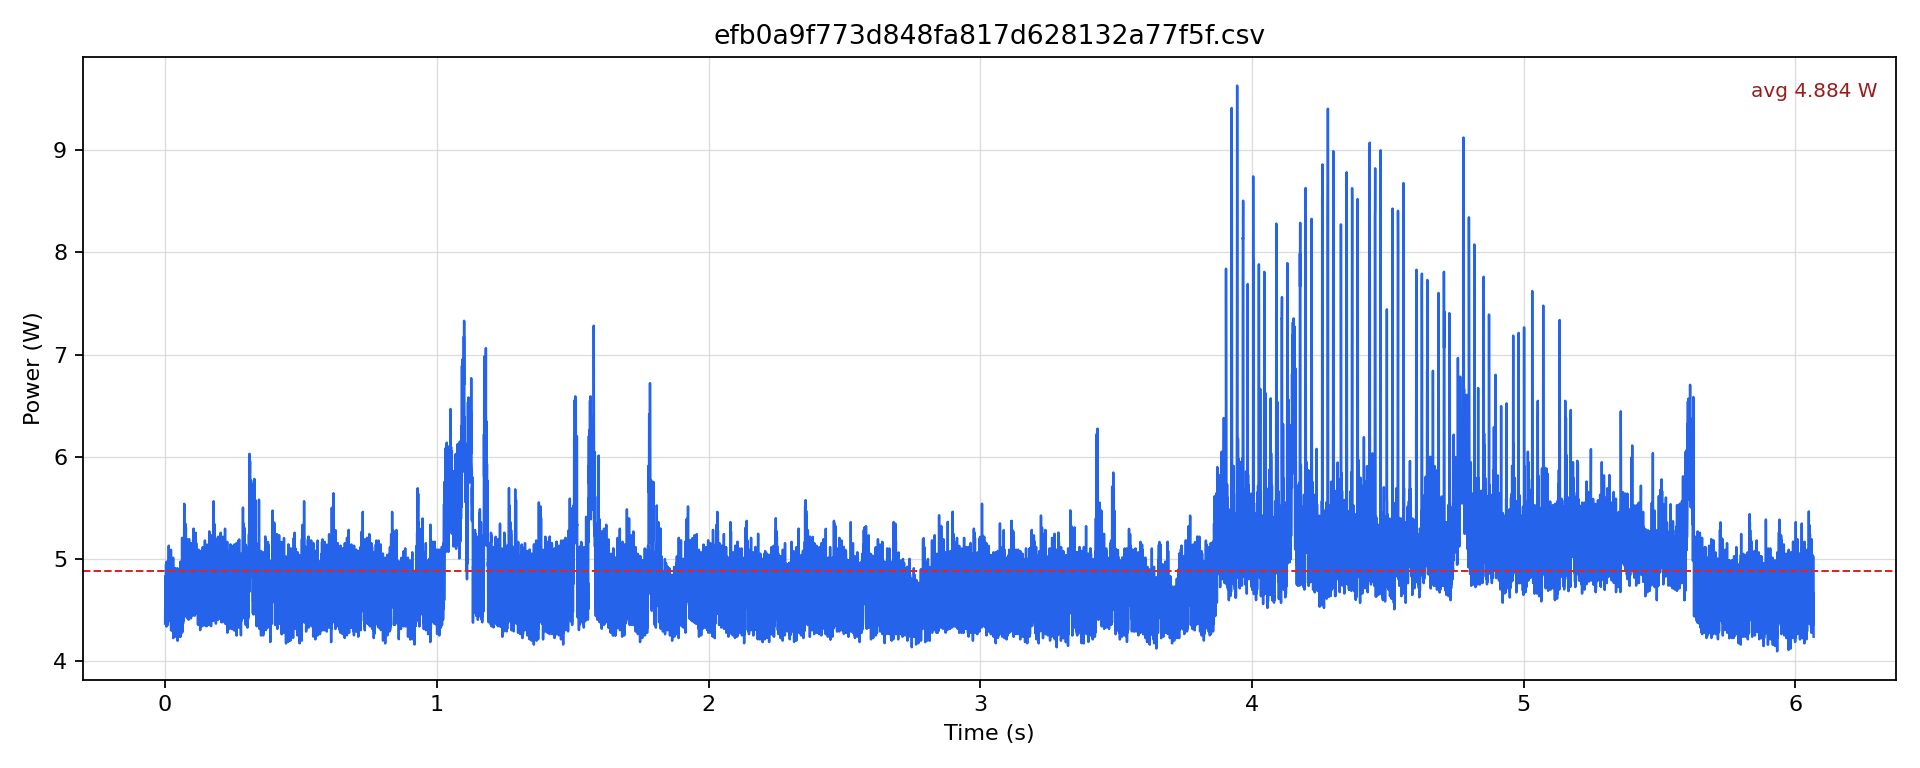

The table this chart was drawn from, first rows:
timestamp [us], current [mA], voltage [mV], power [W]
0.0, 356.8, 12250, 4.371
500.0, 374.7, 12250, 4.591
1000, 394.8, 12247, 4.835
1500, 394.8, 12248, 4.835
2000, 360, 12251, 4.41
2500, 365.2, 12248, 4.474
3000, 376.8, 12246, 4.615
3500, 404.3, 12245, 4.95
4000, 354.7, 12248, 4.344
4500, 372.6, 12246, 4.563
5000, 374.7, 12243, 4.588
5500, 406.4, 12247, 4.977
6000, 354.7, 12249, 4.345
6500, 365.2, 12253, 4.475
7000, 373.7, 12253, 4.579
7500, 394.8, 12251, 4.836
8000, 362.1, 12254, 4.437
8500, 364.2, 12251, 4.462
9000, 377.9, 12249, 4.629
9500, 393.7, 12246, 4.822
10000, 355.8, 12247, 4.357
10500, 372.6, 12248, 4.564
11000, 382.1, 12245, 4.679
11500, 403.2, 12245, 4.937
12000, 375.8, 12247, 4.603
12500, 385.3, 12244, 4.717
13000, 393.7, 12246, 4.821
13500, 419, 12248, 5.132
14000, 369.5, 12247, 4.525
14500, 384.2, 12248, 4.706
15000, 394.8, 12246, 4.834
15500, 401.1, 12246, 4.912
16000, 362.1, 12248, 4.435
16500, 368.4, 12248, 4.512
17000, 380, 12247, 4.654
17500, 391.6, 12247, 4.796
18000, 358.9, 12247, 4.396
18500, 364.2, 12248, 4.461
19000, 379, 12247, 4.641
19500, 403.2, 12245, 4.937
20000, 358.9, 12249, 4.396
20500, 364.2, 12249, 4.461
21000, 386.3, 12247, 4.731
21500, 415.8, 12244, 5.091
22000, 351.6, 12245, 4.305
22500, 369.5, 12246, 4.524
23000, 378.9, 12247, 4.641
23500, 392.7, 12247, 4.809
24000, 367.4, 12247, 4.499
24500, 362.1, 12249, 4.435
25000, 370.5, 12249, 4.539
25500, 385.3, 12251, 4.72
26000, 353.7, 12251, 4.333
26500, 357.9, 12250, 4.384
27000, 373.7, 12253, 4.579
27500, 389.5, 12251, 4.772
28000, 350.5, 12254, 4.295
28500, 356.8, 12251, 4.371
29000, 374.7, 12246, 4.589
29500, 409.5, 12245, 5.015
... 12,075 more rows
